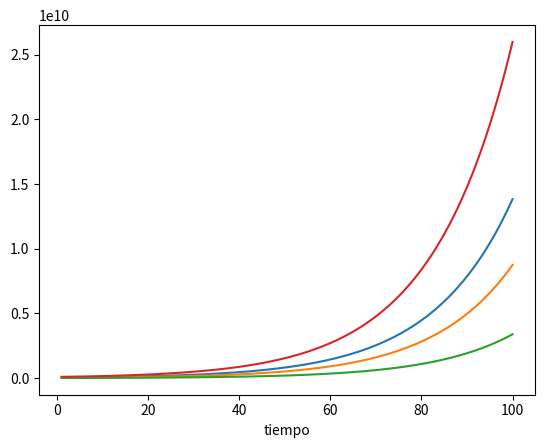

Python code for this plot:
# -*- coding: utf-8 -*-
"""
Created on Sun Aug 20 18:13:55 2023

@author: igorp
"""

# comp_prueba00.py 
# Programa para simular el ejemplo de población
#del Capítulo 3 de Ford
# 
import numpy as np, matplotlib.pyplot as plt
# ------ parámetros 
tasa_A = 0.1    # 10% / año tasa de avejentamiento
tasa_MD= 0.1    # 10% /año tasa pocentual de maduración
tasa_M= 0.2     # 20%/año tasa porcentual de mortalidad   
fraccion_hembras = 0.5
nacimientos_hembra_año = 0.5
DeltaT = 1    # Delta t = 1 año
Tmax =100      # simulación hasta este año
##---- despliega parámetros
print('tasa porcentual avejentamiento', tasa_A)
print('tasa pocentual de maduración', tasa_MD)
print('tasa porcentual de mortalidad', tasa_M)
# INICIALIZACIÓN DE VARIABLES
jovenes = 50e6
maduros = 30e6
ancianos = 20e6
### imprime valores iniciales 
print('jovenes=',jovenes)
print('maduros=',maduros)
print('ancianos=',ancianos)
print('población total=', jovenes+ancianos+maduros)
#-------------------------
# Listas para guardar datos
jovenesList=[]
madurosList=[]
ancianosList=[]
poblaciontotalList=[]
xValues=[]
#---------------------------
for n in range(1,Tmax+1):
    print("n=" ,n)
    jovenesLast = jovenes
    madurosLast = maduros
    ancianosLast = ancianos
    jovenes = jovenesLast - (DeltaT*tasa_MD*jovenesLast) + (DeltaT * nacimientos_hembra_año* fraccion_hembras* madurosLast)
    maduros = madurosLast - (DeltaT*tasa_A*madurosLast) + (DeltaT*tasa_MD*jovenesLast)
    ancianos = ancianosLast - (DeltaT*tasa_M*ancianosLast) + (DeltaT*tasa_A*madurosLast)
    #--------------------------
    # guarda en listas:
    xValues.append(n)
    jovenesList.append(jovenes)
    madurosList.append(maduros)
    ancianosList.append(ancianos)
    poblaciontotalList.append(jovenes+ancianos+maduros)
    ### imprime valores 
    print('jovenes=',jovenes)
    print('maduros=',maduros)
    print('ancianos=',ancianos)
    print('población total=', jovenes+ancianos+maduros)
#num_points = 450
#x_min, x_max = 0, 4
#x_values = np.linspace(1, Tmax+1)
#y_values = x_values**2
plt.plot(xValues, jovenesList,xValues,madurosList, xValues, ancianosList)
plt.xlabel('tiempo')
plt.plot(xValues,poblaciontotalList)
#plt.show()